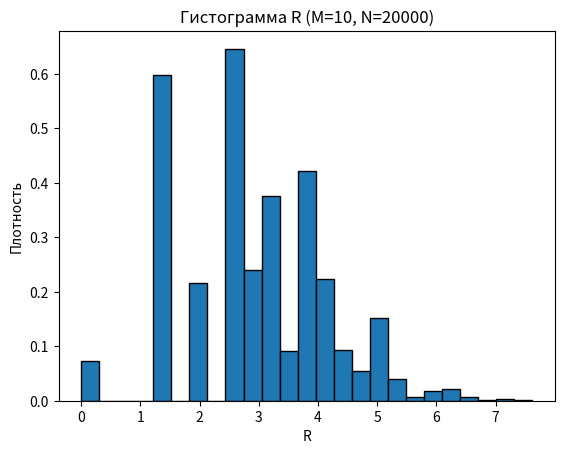

Source code (Python):

import matplotlib.pyplot as plt

import numpy as np

# ---------------- ПАРАМЕТРЫ ЭКСПЕРИМЕНТА ----------------
M = 10         # число шагов блуждания (по условию)
N = 20000      # число траекторий (экспериментов) >= 1000
K = 25         # число интервалов для гистограммы (15 или 25)
RNG_SEED = 42  # для воспроизводимости

# Печатать ли такие же таблицы гистограммы по каждой координате
PRINT_COORD_TABLES = False

rng = np.random.default_rng(RNG_SEED)

# ---------------- Кубическая решётка: 6 направлений ----------------
# Единичный шаг только вдоль осей: ±X, ±Y, ±Z
dirs = np.array([
    [ 1,  0,  0],
    [-1,  0,  0],
    [ 0,  1,  0],
    [ 0, -1,  0],
    [ 0,  0,  1],
    [ 0,  0, -1],
], dtype=int)  # shape=(6,3)

# ---------------- Генерация N траекторий по M шагов ----------------
idx = rng.integers(0, 6, size=(N, M))  # индексы выбранных направлений
steps = dirs[idx]                       # (N, M, 3)
pos = steps.sum(axis=1)                 # конечные координаты (x,y,z), shape=(N,3)

DX = pos[:, 0]
DY = pos[:, 1]
DZ = pos[:, 2]
R  = np.linalg.norm(pos, axis=1)        # расстояние от начала

# ---------------- Статистики выборки ----------------
def mean_var(a: np.ndarray):
    # Используем смещённую оценку дисперсии (ddof=0), как в «большой» сводке
    return float(np.mean(a)), float(np.var(a, ddof=0))

mean_r, var_r = mean_var(R)
mean_dx, var_dx = mean_var(DX)
mean_dy, var_dy = mean_var(DY)
mean_dz, var_dz = mean_var(DZ)

# ---------------- Форматирование и печать ----------------
def print_hist_table(sample: np.ndarray, bins: int, title: str):
    counts, edges = np.histogram(sample, bins=bins, range=(0.0, float(sample.max())))
    rel = counts / sample.size
    cum = np.cumsum(rel)

    print(title)
    print("Интервал                Кол-во   Норм.частота   Меньше или равно")
    print("-----------------------------------------------------------------")
    for i in range(bins):
        a, b = edges[i], edges[i + 1]
        print(f"[{a:6.3f} - {b:6.3f})    {counts[i]:6d}       {rel[i]:0.4f}           {cum[i]:0.4f}")

def print_signed_hist_table(sample: np.ndarray, bins: int, title: str):
    # Таблица для координатных компонент (могут быть отрицательные значения)
    lo, hi = float(sample.min()), float(sample.max())
    # защитимся от случая lo==hi
    if lo == hi:
        lo -= 0.5
        hi += 0.5
    counts, edges = np.histogram(sample, bins=bins, range=(lo, hi))
    rel = counts / sample.size
    cum = np.cumsum(rel)

    print(title)
    print("Интервал                Кол-во   Норм.частота   Меньше или равно")
    print("-----------------------------------------------------------------")
    for i in range(bins):
        a, b = edges[i], edges[i + 1]
        print(f"[{a:7.3f} - {b:7.3f})   {counts[i]:6d}       {rel[i]:0.4f}           {cum[i]:0.4f}")

# ---------------- Отчёт ----------------
print("РЕЗУЛЬТАТЫ СТАТИСТИЧЕСКОГО АНАЛИЗА")
print("==================================")
print(f"Число экспериментов: {N}")
print(f"Число шагов: {M}")
print(f"Математическое ожидание r: {mean_r:.6f}")
print(f"Дисперсия r:             {var_r:.6f}\n")

print_hist_table(R, K, "ГИСТОГРАММА РАСПРЕДЕЛЕНИЯ R")

print("\nСводка по координатам (ΔX, ΔY, ΔZ):")
print(f"  ΔX: mean = {mean_dx:.6f}, var = {var_dx:.6f}")
print(f"  ΔY: mean = {mean_dy:.6f}, var = {var_dy:.6f}")
print(f"  ΔZ: mean = {mean_dz:.6f}, var = {var_dz:.6f}")

if PRINT_COORD_TABLES:
    print()
    print_signed_hist_table(DX, K, "\nГИСТОГРАММА ΔX")
    print_signed_hist_table(DY, K, "\nГИСТОГРАММА ΔY")
    print_signed_hist_table(DZ, K, "\nГИСТОГРАММА ΔZ")

SAVE_FIGS = False           # True — сохранить PNG рядом со скриптом
PLOT_COORD_HISTS = False    # True — рисовать ещё ΔX/ΔY/ΔZ


plt.figure()
plt.hist(R, bins=K, density=True, edgecolor='black')
plt.title(f"Гистограмма R (M={M}, N={N})")
plt.xlabel("R"); plt.ylabel("Плотность")
if SAVE_FIGS: plt.savefig("R_hist.png", dpi=150, bbox_inches="tight")
plt.show()



if PLOT_COORD_HISTS:
    for name, data in (("ΔX", DX), ("ΔY", DY), ("ΔZ", DZ)):
        plt.figure()
        plt.hist(data, bins=K, density=True, edgecolor='black')
        plt.title(f"Гистограмма {name} (M={M}, N={N})")
        plt.xlabel(name); plt.ylabel("Плотность")
        if SAVE_FIGS: plt.savefig(f"{name}_hist.png", dpi=150, bbox_inches="tight")
        plt.show()
